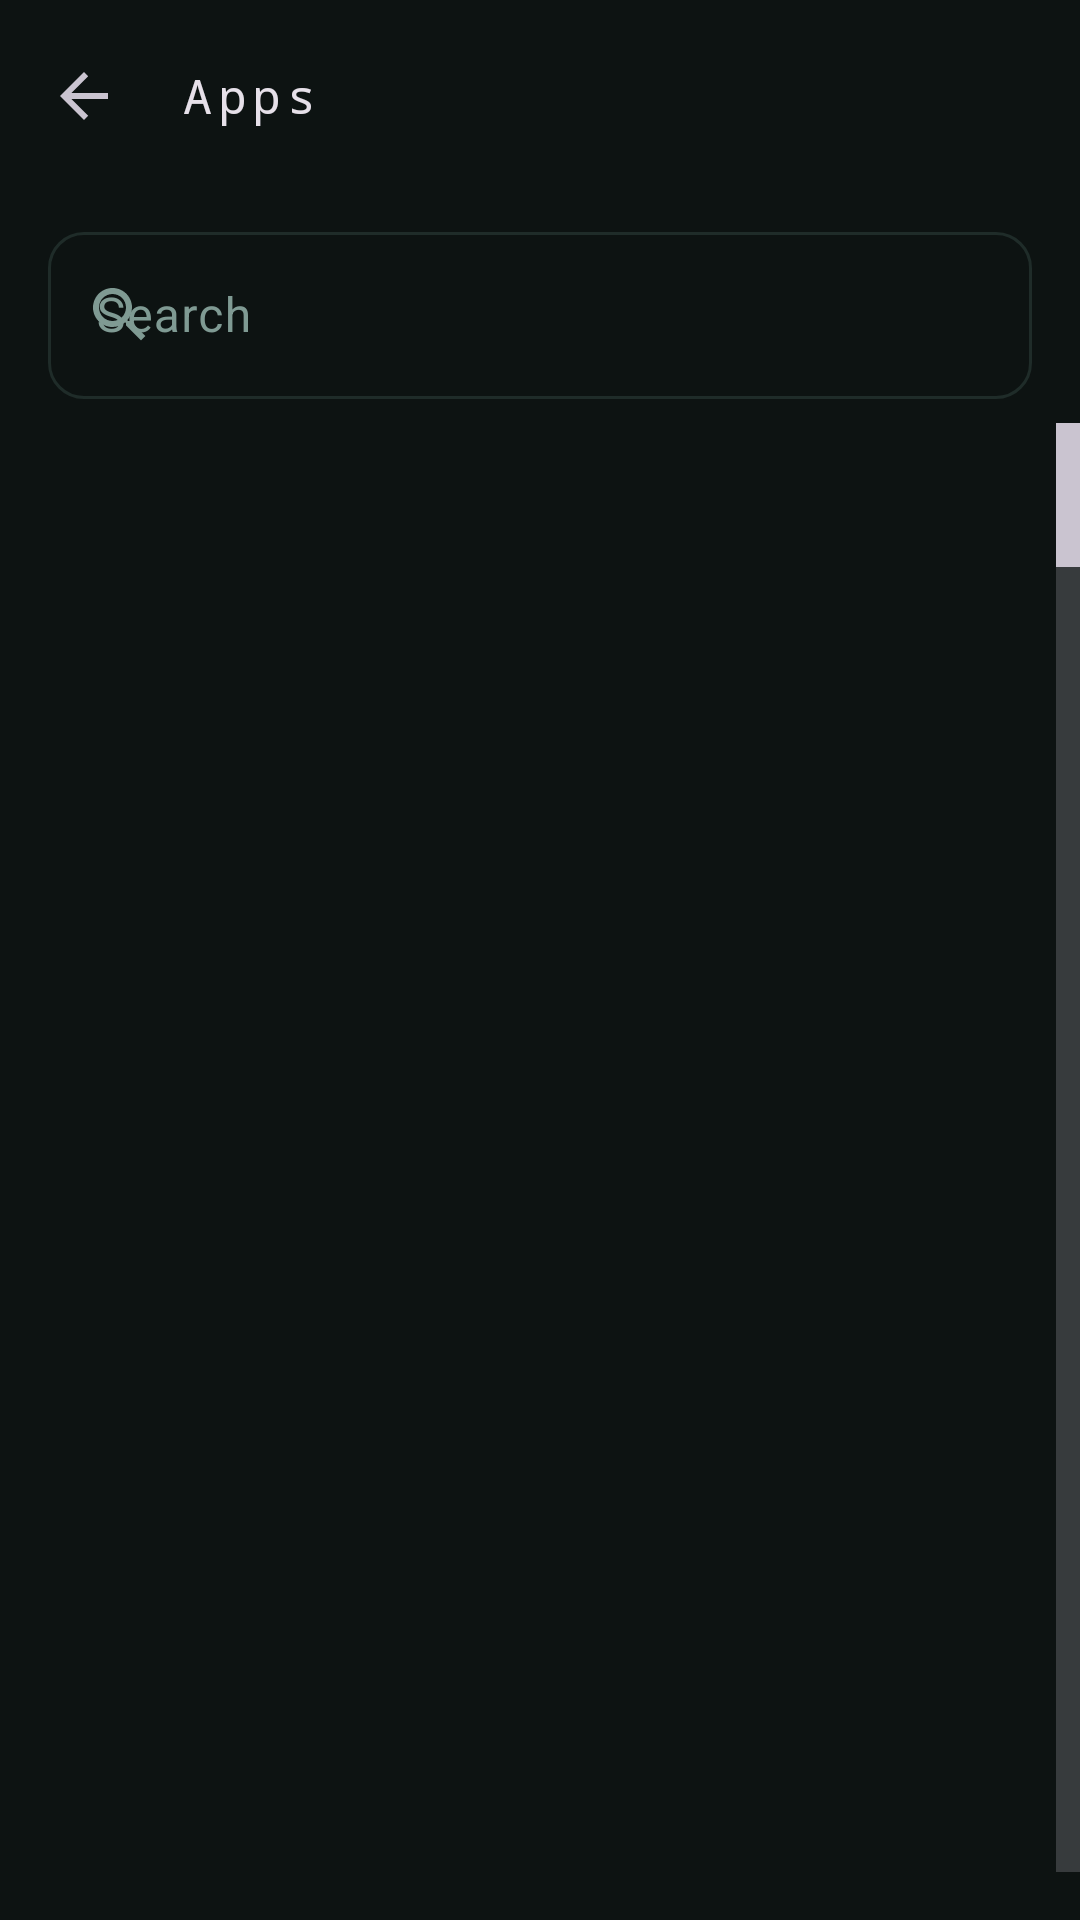

This screen was rendered from an Android layout file. Write that file and the resources it references.
<!-- AndroidManifest.xml: application theme Theme.TunVPN -->
<!-- res/layout/applist.xml -->
<?xml version="1.0" encoding="utf-8"?>
<LinearLayout xmlns:android="http://schemas.android.com/apk/res/android"
	xmlns:app="http://schemas.android.com/apk/res-auto"
	android:orientation="vertical"
	android:layout_width="match_parent"
	android:layout_height="match_parent"
	android:background="?attr/colorSurface">
	<com.google.android.material.appbar.MaterialToolbar
		android:id="@+id/toolbar"
		android:layout_width="match_parent"
		android:layout_height="?attr/actionBarSize"
		app:navigationIcon="?attr/homeAsUpIndicator"
		app:title="@string/apps"
		app:titleTextAppearance="@style/TextAppearance.TunVPN.Toolbar"/>
	<com.google.android.material.textfield.TextInputLayout
		style="@style/Widget.TunVPN.TextInputLayout"
		android:layout_width="match_parent"
		android:layout_height="wrap_content"
		android:layout_marginLeft="16dp"
		android:layout_marginRight="16dp"
		android:layout_marginTop="8dp"
		android:hint="@string/search"
		app:startIconDrawable="@drawable/ic_search">
		<com.google.android.material.textfield.TextInputEditText
			android:id="@+id/search"
			android:layout_width="match_parent"
			android:layout_height="wrap_content"
			android:inputType="text"
			android:maxLines="1"/>
	</com.google.android.material.textfield.TextInputLayout>
	<FrameLayout
		android:layout_width="match_parent"
		android:layout_height="0dp"
		android:layout_weight="1">
		<ListView
			android:id="@+id/list"
			android:layout_width="match_parent"
			android:layout_height="match_parent"
			android:layout_marginTop="8dp"
			android:clipToPadding="false"
			android:divider="@null"
			android:fastScrollEnabled="true"
			android:paddingBottom="16dp"/>
		<TextView
			android:id="@+id/empty"
			android:layout_width="match_parent"
			android:layout_height="wrap_content"
			android:layout_marginTop="48dp"
			android:gravity="center"
			android:text="@string/app_list_empty"
			android:textAppearance="?attr/textAppearanceBodyMedium"
			android:textColor="?attr/colorOnSurfaceVariant"
			android:visibility="gone"/>
	</FrameLayout>
</LinearLayout>
<!-- resources referenced by this layout -->
<resources>
  <!-- drawable ic_search (drawable) -->
  <?xml version="1.0" encoding="utf-8"?>
  <vector xmlns:android="http://schemas.android.com/apk/res/android"
  	android:width="24dp"
  	android:height="24dp"
  	android:viewportWidth="24"
  	android:viewportHeight="24">
  	<path
  		android:fillColor="?attr/colorControlNormal"
  		android:pathData="M15.5,14h-0.79l-0.28,-0.27C15.41,12.59 16,11.11 16,9.5 16,5.91 13.09,3 9.5,3S3,5.91 3,9.5 5.91,16 9.5,16c1.61,0 3.09,-0.59 4.23,-1.57l0.27,0.28v0.79l5,4.99L20.49,19l-4.99,-5zM9.5,14C7.01,14 5,11.99 5,9.5S7.01,5 9.5,5 14,7.01 14,9.5 11.99,14 9.5,14z"/>
  </vector>
  <string name="app_list_empty">No matching apps</string>
  <string name="apps">Apps</string>
  <string name="search">Search</string>
  <style name="TextAppearance.TunVPN.Toolbar" parent="TextAppearance.Material3.TitleMedium">
  		<item name="fontFamily">monospace</item>
  		<item name="android:fontFamily">monospace</item>
  		<item name="android:letterSpacing">0.12</item>
  	</style>
  <style name="Widget.TunVPN.TextInputLayout" parent="Widget.Material3.TextInputLayout.OutlinedBox">
  		<item name="boxCornerRadiusTopStart">12dp</item>
  		<item name="boxCornerRadiusTopEnd">12dp</item>
  		<item name="boxCornerRadiusBottomStart">12dp</item>
  		<item name="boxCornerRadiusBottomEnd">12dp</item>
  	</style>
  <style name="Theme.TunVPN" parent="Theme.Material3.Dark.NoActionBar">
  		<item name="colorPrimary">#00E5A0</item>
  		<item name="colorOnPrimary">#060A09</item>
  		<item name="colorPrimaryContainer">#10261F</item>
  		<item name="colorOnPrimaryContainer">#6CFFD0</item>
  		<item name="colorSecondary">#00E5A0</item>
  		<item name="colorOnSecondary">#060A09</item>
  		<item name="colorSecondaryContainer">#0B2E26</item>
  		<item name="colorOnSecondaryContainer">#6CFFD0</item>
  		<item name="colorError">#FF5C7A</item>
  		<item name="colorOnError">#060A09</item>
  		<item name="colorErrorContainer">#3A1220</item>
  		<item name="colorOnErrorContainer">#FFC2CE</item>
  		<item name="android:colorBackground">#060A09</item>
  		<item name="colorSurface">#0D1312</item>
  		<item name="colorOnSurface">#E4FFF5</item>
  		<item name="colorSurfaceVariant">#131B1A</item>
  		<item name="colorOnSurfaceVariant">#7F9A93</item>
  		<item name="colorSurfaceContainer">#18221F</item>
  		<item name="colorOutline">#1F2C29</item>
  		<item name="android:statusBarColor">@android:color/transparent</item>
  		<item name="android:navigationBarColor">@android:color/transparent</item>
  		<item name="android:windowLightStatusBar">false</item>
  		<item name="android:windowBackground">#060A09</item>
  	</style>
</resources>
